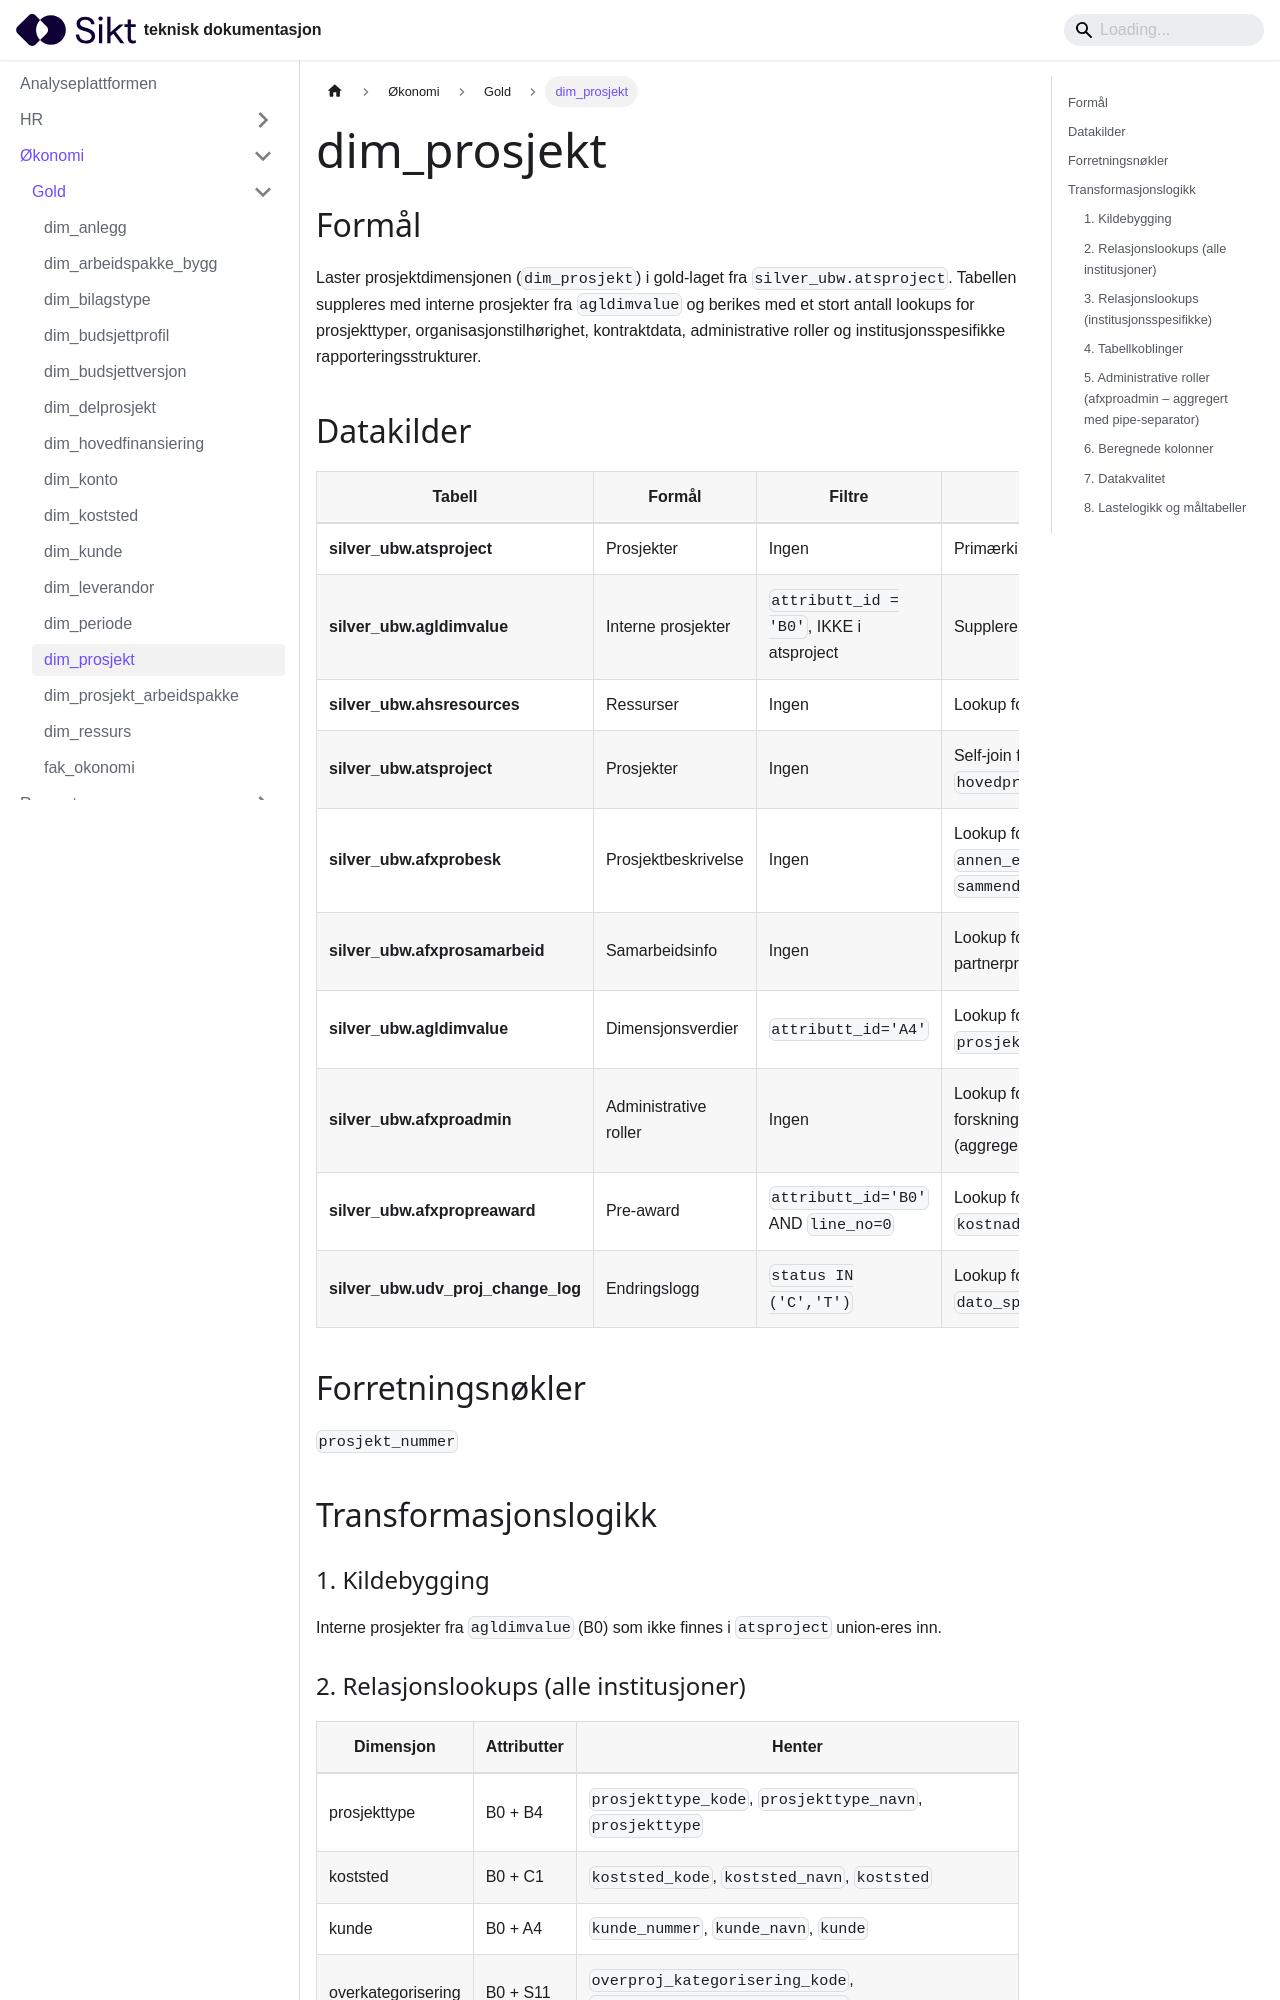

repository: sikt-no/docs · page: docs/ap/okonomi/gold/dim_prosjekt/index.html · generator: docusaurus

# dim_prosjekt

## Formål

Laster prosjektdimensjonen (`dim_prosjekt`) i gold-laget fra `silver_ubw.atsproject`. Tabellen suppleres med interne prosjekter fra `agldimvalue` og berikes med et stort antall lookups for prosjekttyper, organisasjonstilhørighet, kontraktdata, administrative roller og institusjonsspesifikke rapporteringsstrukturer.

## Datakilder

| Tabell                             | Formål                | Filtre                                   | Rolle                                                            |
| ---------------------------------- | --------------------- | ---------------------------------------- | ---------------------------------------------------------------- |
| **silver_ubw.atsproject**          | Prosjekter            | Ingen                                    | Primærkilde                                                      |
| **silver_ubw.agldimvalue**         | Interne prosjekter    | `attributt_id = 'B0'`, IKKE i atsproject | Supplerende kilde (union)                                        |
| **silver_ubw.ahsresources**        | Ressurser             | Ingen                                    | Lookup for prosjektleder                                         |
| **silver_ubw.atsproject**          | Prosjekter            | Ingen                                    | Self-join for `hovedprosjekt_navn`                               |
| **silver_ubw.afxprobesk**          | Prosjektbeskrivelse   | Ingen                                    | Lookup for `saksnr`, `annen_ekstern_ref`, `sammendrag`           |
| **silver_ubw.afxprosamarbeid**     | Samarbeidsinfo        | Ingen                                    | Lookup for koordinator- og partnerprosjektdata                   |
| **silver_ubw.agldimvalue**         | Dimensjonsverdier     | `attributt_id='A4'`                      | Lookup for `prosjektkoordinator_navn`                            |
| **silver_ubw.afxproadmin**         | Administrative roller | Ingen                                    | Lookup for prosjektøkonom, forskningsrådgiver, admin (aggregert) |
| **silver_ubw.afxpropreaward**      | Pre-award             | `attributt_id='B0'` AND `line_no=0`      | Lookup for `referanse_navn`, `kostnadskalkyle`                   |
| **silver_ubw.udv_proj_change_log** | Endringslogg          | `status IN ('C','T')`                    | Lookup for `dato_sperret_avsluttet`                              |

## Forretningsnøkler

`prosjekt_nummer`

## Transformasjonslogikk

### 1. Kildebygging

Interne prosjekter fra `agldimvalue` (B0) som ikke finnes i `atsproject` union-eres inn.
